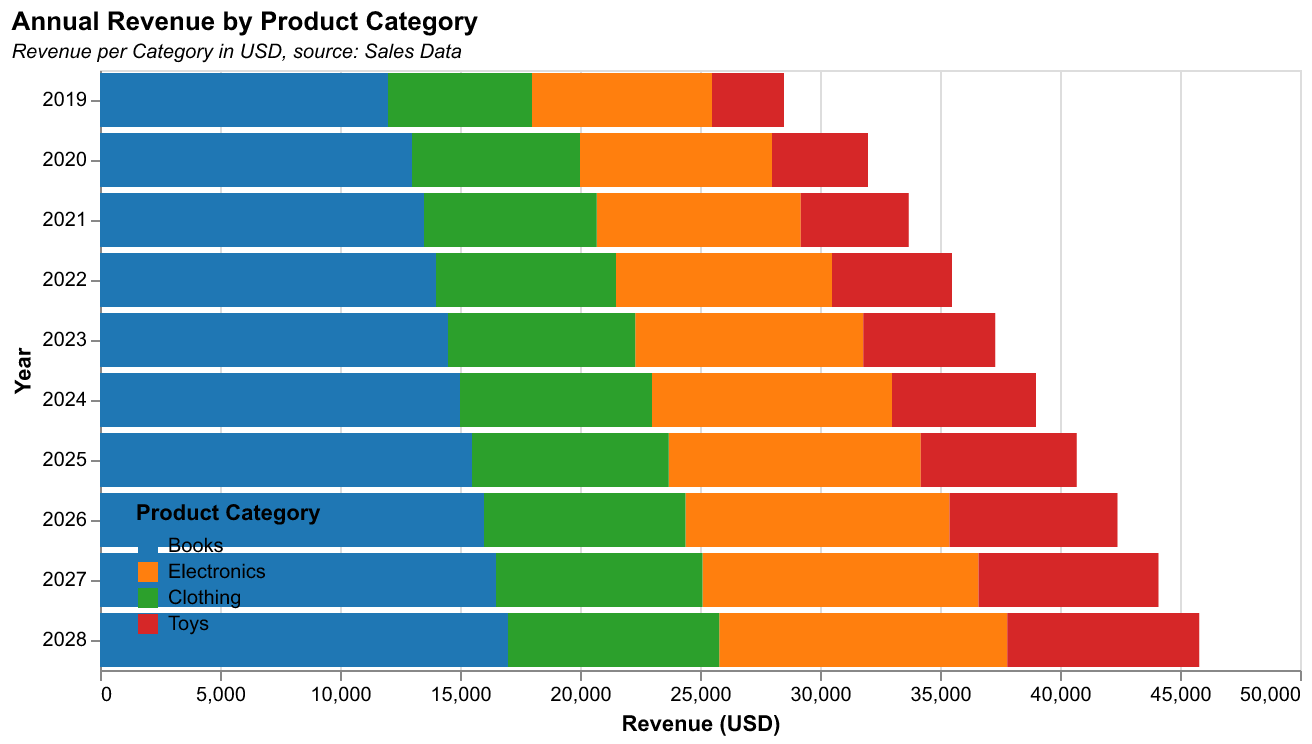

The table this chart was drawn from, first rows:
Year, Books, Electronics, Clothing, Toys
2019, 12000, 7500, 6000, 3000
2020, 13000, 8000, 7000, 4000
2021, 13500, 8500, 7200, 4500
2022, 14000, 9000, 7500, 5000
2023, 14500, 9500, 7800, 5500
2024, 15000, 10000, 8000, 6000
2025, 15500, 10500, 8200, 6500
2026, 16000, 11000, 8400, 7000
2027, 16500, 11500, 8600, 7500
2028, 17000, 12000, 8800, 8000
